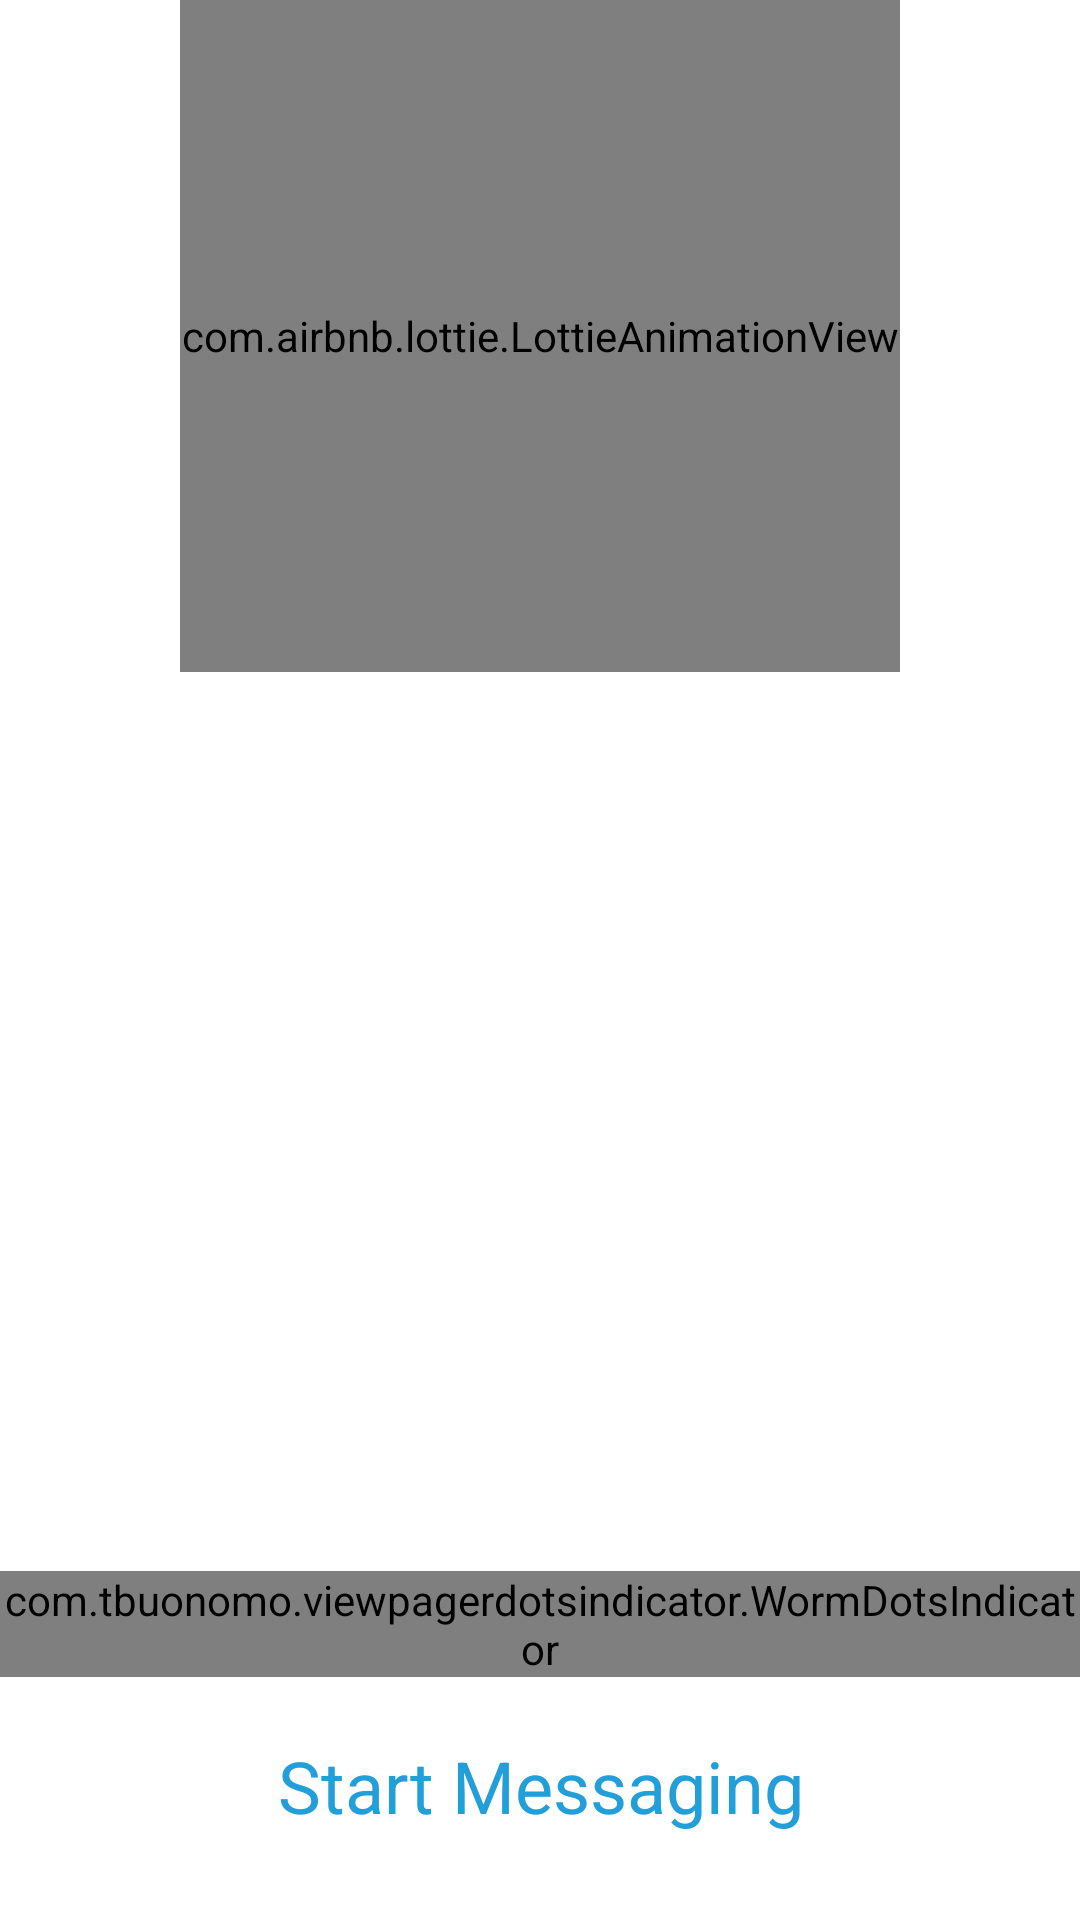

The Android layout XML behind this screen, and the referenced resources:
<!-- AndroidManifest.xml: application theme Theme.AppCompat.Light.NoActionBar -->
<!-- res/layout/activity_main.xml -->
<?xml version="1.0" encoding="utf-8"?>
<LinearLayout xmlns:android="http://schemas.android.com/apk/res/android"
    xmlns:app="http://schemas.android.com/apk/res-auto"
    xmlns:tools="http://schemas.android.com/tools"
    android:layout_width="match_parent"
    android:background="@color/white"
    android:layout_height="match_parent"
    android:orientation="vertical"
    tools:context=".MainActivity">

    <FrameLayout
        android:id="@+id/layout_animation"
        android:layout_width="match_parent"
        android:layout_height="0dp"
        android:layout_weight="0.35" >
        <com.airbnb.lottie.LottieAnimationView
            android:id="@+id/animation"
            app:lottie_repeatMode="restart"
            android:layout_width="240dp"
            android:layout_height="240dp"
            android:layout_gravity="center"
            app:lottie_autoPlay="true"
            app:lottie_loop="true"
            />


    </FrameLayout>

    <LinearLayout
        android:layout_width="match_parent"
        android:layout_height="0dp"
        android:layout_weight="0.65"
        android:gravity="center_horizontal"
        android:orientation="vertical">

        <androidx.viewpager.widget.ViewPager
            android:id="@+id/view_pager"
            android:layout_width="match_parent"
            android:layout_height="0dp"
            android:layout_weight="1.5" />

        <com.tbuonomo.viewpagerdotsindicator.WormDotsIndicator
            android:layout_marginBottom="20dp"
            android:id="@+id/worm_dots_indicator"
            android:layout_width="wrap_content"
            android:layout_height="wrap_content"
            app:dotsColor="@color/grey_selected"
            app:dotsCornerRadius="6dp"
            app:dotsSize="12dp"
            app:dotsSpacing="4dp"
            app:dotsStrokeColor="@color/grey_unselected"
            app:dotsStrokeWidth="6dp"
            />

        <TextView
            android:layout_width="match_parent"
            android:layout_height="1dp"
            android:layout_weight="0.3"
            android:gravity="center_horizontal"
            android:text="Start Messaging"
            android:textColor="#229ED9"
            android:textSize="24sp" />

    </LinearLayout>
</LinearLayout>
<!-- resources referenced by this layout -->
<resources>
  <color name="grey_selected">#5A5959</color>
  <color name="grey_unselected">#A8A7A7</color>
  <color name="white">#FFFFFFFF</color>
</resources>
